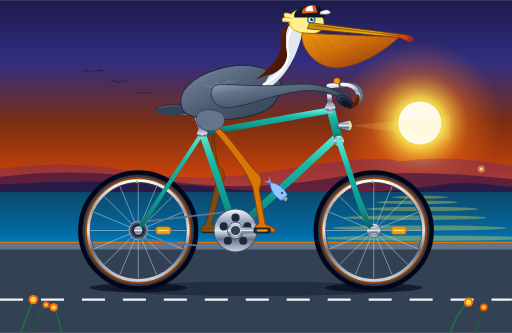
t = 0.00 s
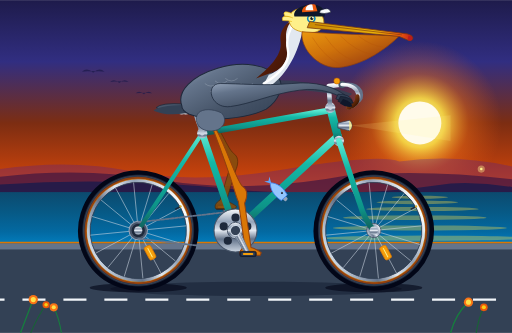
t = 0.34 s
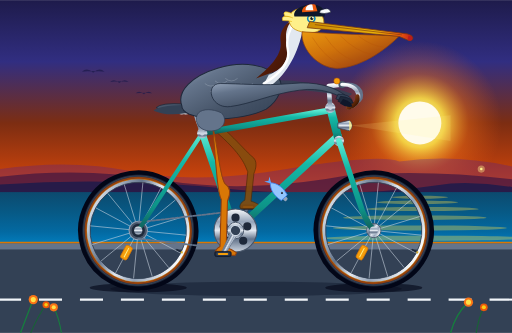
t = 0.66 s
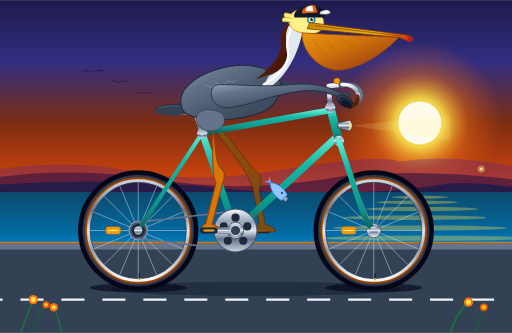
t = 1.00 s
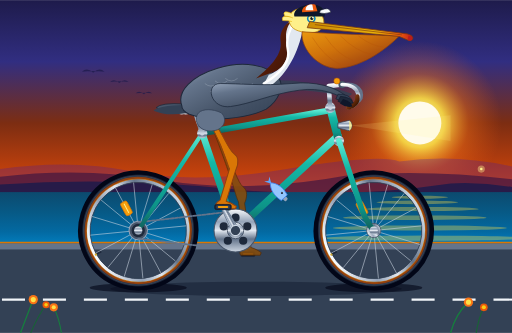
t = 1.34 s
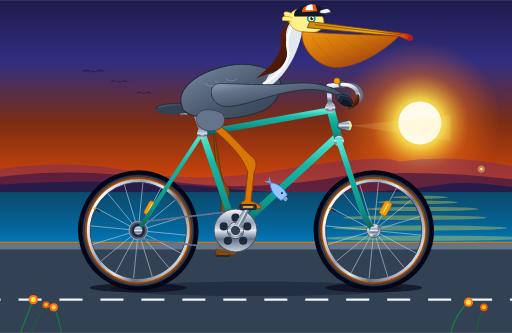
t = 1.66 s

The animated SVG that drew these frames (rendered in a browser with its animation timeline set to each time). Animation: 11 SMIL elements (animate=4,animateTransform=7); one cycle of 2.00 s, repeats indefinitely.

<svg xmlns="http://www.w3.org/2000/svg" viewBox="0 0 1000 650" width="100%" height="100%">
  <defs>
    <!-- Sky & Atmospheric Gradients -->
    <linearGradient id="skyGrad" x1="0" y1="0" x2="0" y2="1">
      <stop offset="0%" stop-color="#1e1b4b"/>
      <stop offset="25%" stop-color="#312e81"/>
      <stop offset="50%" stop-color="#7c2d12"/>
      <stop offset="70%" stop-color="#c2410c"/>
      <stop offset="85%" stop-color="#ea580c"/>
      <stop offset="95%" stop-color="#f59e0b"/>
      <stop offset="100%" stop-color="#fef08a"/>
    </linearGradient>

    <!-- Sun Glow -->
    <radialGradient id="sunGlow" cx="50%" cy="50%" r="50%">
      <stop offset="0%" stop-color="#fffbeb" stop-opacity="1"/>
      <stop offset="30%" stop-color="#fde047" stop-opacity="0.9"/>
      <stop offset="60%" stop-color="#f97316" stop-opacity="0.4"/>
      <stop offset="100%" stop-color="#ea580c" stop-opacity="0"/>
    </radialGradient>

    <!-- Ocean Gradient -->
    <linearGradient id="oceanGrad" x1="0" y1="0" x2="0" y2="1">
      <stop offset="0%" stop-color="#0c4a6e"/>
      <stop offset="35%" stop-color="#075985"/>
      <stop offset="70%" stop-color="#0369a1"/>
      <stop offset="100%" stop-color="#0284c7"/>
    </linearGradient>

    <!-- Chrome & Metal Finishes -->
    <linearGradient id="chromeGrad" x1="0" y1="0" x2="0" y2="1">
      <stop offset="0%" stop-color="#f8fafc"/>
      <stop offset="30%" stop-color="#94a3b8"/>
      <stop offset="50%" stop-color="#e2e8f0"/>
      <stop offset="70%" stop-color="#64748b"/>
      <stop offset="100%" stop-color="#cbd5e1"/>
    </linearGradient>

    <linearGradient id="darkMetalGrad" x1="0" y1="0" x2="1" y2="1">
      <stop offset="0%" stop-color="#475569"/>
      <stop offset="50%" stop-color="#1e293b"/>
      <stop offset="100%" stop-color="#0f172a"/>
    </linearGradient>

    <!-- Bicycle Frame: Retro Seafoam / Celeste Green -->
    <linearGradient id="frameGrad" x1="0" y1="0" x2="0" y2="1">
      <stop offset="0%" stop-color="#5eead4"/>
      <stop offset="30%" stop-color="#14b8a6"/>
      <stop offset="75%" stop-color="#0d9488"/>
      <stop offset="100%" stop-color="#115e59"/>
    </linearGradient>

    <!-- Tire Rubber & Gumwall Gradients -->
    <radialGradient id="tireGrad" cx="50%" cy="50%" r="50%">
      <stop offset="85%" stop-color="#1e293b"/>
      <stop offset="92%" stop-color="#0f172a"/>
      <stop offset="97%" stop-color="#334155"/>
      <stop offset="100%" stop-color="#020617"/>
    </radialGradient>

    <radialGradient id="gumwallGrad" cx="50%" cy="50%" r="50%">
      <stop offset="87%" stop-color="#b45309"/>
      <stop offset="92%" stop-color="#d97706"/>
      <stop offset="97%" stop-color="#f59e0b"/>
      <stop offset="100%" stop-color="#92400e"/>
    </radialGradient>

    <!-- Leather Saddle & Grips -->
    <linearGradient id="leatherGrad" x1="0" y1="0" x2="1" y2="1">
      <stop offset="0%" stop-color="#a16207"/>
      <stop offset="40%" stop-color="#78350f"/>
      <stop offset="80%" stop-color="#451a03"/>
      <stop offset="100%" stop-color="#270e02"/>
    </linearGradient>

    <!-- Pelican Plumage & Beak Gradients -->
    <linearGradient id="pelicanBodyGrad" x1="0" y1="0" x2="1" y2="1">
      <stop offset="0%" stop-color="#94a3b8"/>
      <stop offset="25%" stop-color="#64748b"/>
      <stop offset="60%" stop-color="#475569"/>
      <stop offset="100%" stop-color="#334155"/>
    </linearGradient>

    <linearGradient id="pelicanNeckChestnut" x1="0" y1="0" x2="1" y2="1">
      <stop offset="0%" stop-color="#7c2d12"/>
      <stop offset="50%" stop-color="#541c09"/>
      <stop offset="100%" stop-color="#3b1205"/>
    </linearGradient>

    <linearGradient id="pelicanPouchGrad" x1="0" y1="0" x2="1" y2="1">
      <stop offset="0%" stop-color="#f59e0b"/>
      <stop offset="40%" stop-color="#d97706"/>
      <stop offset="70%" stop-color="#b45309"/>
      <stop offset="100%" stop-color="#854d0e"/>
    </linearGradient>

    <linearGradient id="pelicanBillGrad" x1="0" y1="0" x2="1" y2="0">
      <stop offset="0%" stop-color="#ca8a04"/>
      <stop offset="65%" stop-color="#eab308"/>
      <stop offset="88%" stop-color="#ea580c"/>
      <stop offset="100%" stop-color="#b91c1c"/>
    </linearGradient>

    <!-- Reusable Spoked Wheel Definition -->
    <g id="spokedWheel">
      <!-- Outer Rubber Tire -->
      <circle cx="0" cy="0" r="110" fill="none" stroke="url(#tireGrad)" stroke-width="15"/>
      <!-- Vintage Gumwall Ring -->
      <circle cx="0" cy="0" r="102" fill="none" stroke="url(#gumwallGrad)" stroke-width="5"/>
      <!-- Chrome Wheel Rim -->
      <circle cx="0" cy="0" r="97" fill="none" stroke="url(#chromeGrad)" stroke-width="6"/>
      <circle cx="0" cy="0" r="94" fill="none" stroke="#334155" stroke-width="1.5"/>

      <!-- 16 Pairs of Crossed Radiating Wire Spokes -->
      <g stroke="#cbd5e1" stroke-width="1.2" opacity="0.85">
        <line x1="0" y1="0" x2="94" y2="0"/>
        <line x1="0" y1="0" x2="-94" y2="0"/>
        <line x1="0" y1="0" x2="0" y2="94"/>
        <line x1="0" y1="0" x2="0" y2="-94"/>
        <line x1="0" y1="0" x2="66.5" y2="66.5"/>
        <line x1="0" y1="0" x2="-66.5" y2="66.5"/>
        <line x1="0" y1="0" x2="66.5" y2="-66.5"/>
        <line x1="0" y1="0" x2="-66.5" y2="-66.5"/>
        <line x1="0" y1="0" x2="86.8" y2="36"/>
        <line x1="0" y1="0" x2="-86.8" y2="36"/>
        <line x1="0" y1="0" x2="86.8" y2="-36"/>
        <line x1="0" y1="0" x2="-86.8" y2="-36"/>
        <line x1="0" y1="0" x2="36" y2="86.8"/>
        <line x1="0" y1="0" x2="-36" y2="86.8"/>
        <line x1="0" y1="0" x2="36" y2="-86.8"/>
        <line x1="0" y1="0" x2="-36" y2="-86.8"/>
      </g>

      <!-- Spoke Reflector -->
      <rect x="35" y="-7" width="28" height="14" rx="4" fill="#f59e0b" stroke="#d97706" stroke-width="1.5"/>
      <line x1="39" y1="0" x2="59" y2="0" stroke="#fef08a" stroke-width="2"/>

      <!-- Air Valve Stem -->
      <rect x="-4" y="-94" width="3" height="11" fill="#1e293b"/>
      <rect x="-4.5" y="-97" width="4" height="4" fill="#d4af37"/>

      <!-- Center Axle Shell -->
      <circle cx="0" cy="0" r="14" fill="url(#chromeGrad)" stroke="#475569" stroke-width="1.5"/>
      <circle cx="0" cy="0" r="6" fill="#1e293b"/>
    </g>
  </defs>

  <!-- ==================== BACKGROUND: CALIFORNIA COASTLINE ==================== -->
  <!-- Sky -->
  <rect x="0" y="0" width="1000" height="480" fill="url(#skyGrad)"/>

  <!-- Sun -->
  <circle cx="820" cy="240" r="160" fill="url(#sunGlow)"/>
  <circle cx="820" cy="240" r="42" fill="#fffbeb"/>

  <!-- Distant Headlands / Big Sur Cliffs -->
  <path d="M 0,380 L 0,330 Q 140,310 260,335 T 560,330 T 780,315 Q 890,300 1000,325 L 1000,380 Z" fill="#4c1d95" opacity="0.3"/>
  <path d="M 0,380 L 0,345 Q 160,325 320,352 T 680,342 Q 840,330 1000,350 L 1000,380 Z" fill="#311042" opacity="0.6"/>
  <path d="M 0,380 L 0,360 Q 220,345 440,368 T 880,358 Q 940,355 1000,365 L 1000,380 Z" fill="#1e1b4b" opacity="0.85"/>

  <!-- Pacific Ocean & Sunset Water Reflection -->
  <rect x="0" y="375" width="1000" height="110" fill="url(#oceanGrad)"/>
  <!-- Glistening Sun Reflection on Ocean Waves -->
  <g fill="#fde047" opacity="0.35">
    <ellipse cx="820" cy="385" rx="55" ry="3"/>
    <ellipse cx="815" cy="395" rx="80" ry="3.5"/>
    <ellipse cx="825" cy="408" rx="110" ry="4"/>
    <ellipse cx="810" cy="425" rx="140" ry="4.5"/>
    <ellipse cx="820" cy="445" rx="170" ry="5"/>
    <ellipse cx="830" cy="465" rx="200" ry="5"/>
  </g>
  <!-- Distant Gliding Pelicans in V-Formation -->
  <g fill="#1e1b4b" opacity="0.75">
    <!-- Bird 1 -->
    <path d="M 160,140 Q 170,130 182,142 Q 194,130 204,140 Q 182,137 160,140 Z"/>
    <!-- Bird 2 -->
    <path d="M 215,160 Q 223,152 233,162 Q 243,152 251,160 Q 233,157 215,160 Z"/>
    <!-- Bird 3 -->
    <path d="M 265,182 Q 272,175 281,184 Q 290,175 297,182 Q 281,180 265,182 Z"/>
  </g>

  <!-- Coastal Bluff & Promenade (Roadway) -->
  <rect x="0" y="475" width="1000" height="175" fill="#334155"/>
  <!-- Road Surface Top Shoulder -->
  <rect x="0" y="475" width="1000" height="12" fill="#64748b"/>
  <!-- Sandy Verge -->
  <rect x="0" y="472" width="1000" height="3" fill="#d97706"/>

  <!-- Moving Road Lane Dividers to Reinforce Forward Motion -->
  <line x1="0" y1="585" x2="1000" y2="585" stroke="#f1f5f9" stroke-width="4" stroke-dasharray="45 35">
    <animate attributeName="stroke-dashoffset" from="0" to="-720" dur="2s" repeatCount="indefinite"/>
  </line>

  <!-- Distant Coast Guard / Harbor Light Beacon Flare on Horizon -->
  <circle cx="940" cy="330" r="2.5" fill="#fef08a"/>
  <circle cx="940" cy="330" r="7" fill="#fef08a" opacity="0.4"/>

  <!-- Bicycle & Pelican Cast Ground Shadow -->
  <ellipse cx="500" cy="564" rx="285" ry="14" fill="#0f172a" opacity="0.45"/>
  <ellipse cx="270" cy="562" rx="95" ry="9" fill="#020617" opacity="0.6"/>
  <ellipse cx="730" cy="562" rx="95" ry="9" fill="#020617" opacity="0.6"/>

  <!-- ==================== FAR-SIDE MECHANICAL COMPONENTS ==================== -->

  <!-- Far-Side (Left) Pedal & Crank Arm -->
  <!-- 180 degrees out of phase with near side; rotates clockwise around BB (460, 450) -->
  <g>
    <animateTransform attributeName="transform" type="rotate"
      from="180 460 450" to="540 460 450"
      dur="2s" repeatCount="indefinite"/>
    <!-- Left Crank Arm -->
    <path d="M 460,455 L 512,453 A 7,7 0 0,0 512,447 L 460,445 Z" fill="#64748b" stroke="#334155" stroke-width="1.5"/>
    <circle cx="460" cy="450" r="9" fill="#1e293b"/>
    <!-- Left Pedal Spindle & Body (Counter-rotates to stay level) -->
    <g transform="translate(512, 450)">
      <g>
        <animateTransform attributeName="transform" type="rotate"
          from="-180" to="-540"
          dur="2s" repeatCount="indefinite"/>
        <rect x="-14" y="-5" width="28" height="10" rx="3" fill="#0f172a" stroke="#1e293b" stroke-width="1"/>
        <rect x="-10" y="-2" width="20" height="4" rx="1.5" fill="#d97706"/>
      </g>
    </g>
  </g>

  <!-- Far-Side (Left) Pelican Leg (Darkened for depth; precisely 180° out of phase) -->
  <path fill="#854d0e" stroke="#542c06" stroke-width="1.5" stroke-linejoin="round" opacity="0.9">
    <animate attributeName="d" dur="2s" repeatCount="indefinite" values="
      M 402,232 C 425,230 415,315 430,327 C 442,335 438,351 434,360 L 414,438 C 422,440 430,445 434,448 L 432,453 L 394,453 C 390,448 394,440 402,436 L 422,357 C 416,345 414,325 416,252 C 410,254 402,246 402,232 Z;
      M 402,232 C 425,230 421,303 436,315 C 448,323 444,339 440,348 L 418,418 C 426,420 434,425 438,428 L 436,433 L 398,433 C 394,428 398,420 406,416 L 428,345 C 422,333 420,313 416,252 C 410,254 402,246 402,232 Z;
      M 402,232 C 425,230 430,292 445,304 C 457,312 453,328 449,337 L 429,401 C 437,403 445,408 449,411 L 447,416 L 409,416 C 405,411 409,403 417,399 L 437,334 C 431,322 429,302 416,252 C 410,254 402,246 402,232 Z;
      M 402,232 C 425,230 445,286 460,298 C 472,306 468,322 464,331 L 446,390 C 454,392 462,397 466,400 L 464,405 L 426,405 C 422,400 426,392 434,388 L 452,328 C 446,316 444,296 416,252 C 410,254 402,246 402,232 Z;
      M 402,232 C 425,230 463,285 478,297 C 490,305 486,321 482,330 L 466,386 C 474,388 482,393 486,396 L 484,401 L 446,401 C 442,396 446,388 454,384 L 470,327 C 464,315 462,295 416,252 C 410,254 402,246 402,232 Z;
      M 402,232 C 425,230 475,291 490,303 C 502,311 498,327 494,336 L 486,390 C 494,392 502,397 506,400 L 504,405 L 466,405 C 462,400 466,392 474,388 L 482,333 C 476,321 474,301 416,252 C 410,254 402,246 402,232 Z;
      M 402,232 C 425,230 483,300 498,312 C 510,320 506,336 502,345 L 503,401 C 511,403 519,408 523,411 L 521,416 L 483,416 C 479,411 483,403 491,399 L 490,342 C 484,330 482,310 416,252 C 410,254 402,246 402,232 Z;
      M 402,232 C 425,230 487,312 502,324 C 514,332 510,348 506,357 L 514,418 C 522,420 530,425 534,428 L 532,433 L 494,433 C 490,428 494,420 502,416 L 494,354 C 488,342 486,322 416,252 C 410,254 402,246 402,232 Z;
      M 402,232 C 425,230 487,325 502,337 C 514,345 510,361 506,370 L 518,438 C 526,440 534,445 538,448 L 536,453 L 498,453 C 494,448 498,440 506,436 L 494,367 C 488,355 486,335 416,252 C 410,254 402,246 402,232 Z;
      M 402,232 C 425,230 481,337 496,349 C 508,357 504,373 500,382 L 514,458 C 522,460 530,465 534,468 L 532,473 L 494,473 C 490,468 494,460 502,456 L 488,379 C 482,367 480,347 416,252 C 410,254 402,246 402,232 Z;
      M 402,232 C 425,230 470,348 485,360 C 497,368 493,384 489,393 L 503,475 C 511,477 519,482 523,485 L 521,490 L 483,490 C 479,485 483,477 491,473 L 477,390 C 471,378 469,358 416,252 C 410,254 402,246 402,232 Z;
      M 402,232 C 425,230 455,353 470,365 C 482,373 478,389 474,398 L 486,486 C 494,488 502,493 506,496 L 504,501 L 466,501 C 462,496 466,488 474,484 L 462,395 C 456,383 454,363 416,252 C 410,254 402,246 402,232 Z;
      M 402,232 C 425,230 440,355 455,367 C 467,375 463,391 459,400 L 466,490 C 474,492 482,497 486,500 L 484,505 L 446,505 C 442,500 446,492 454,488 L 447,397 C 441,385 439,365 416,252 C 410,254 402,246 402,232 Z;
      M 402,232 C 425,230 427,350 442,362 C 454,370 450,386 446,395 L 446,486 C 454,488 462,493 466,496 L 464,501 L 426,501 C 422,496 426,488 434,484 L 434,392 C 428,380 426,360 416,252 C 410,254 402,246 402,232 Z;
      M 402,232 C 425,230 420,340 435,352 C 447,360 443,376 439,385 L 429,475 C 437,477 445,482 449,485 L 447,490 L 409,490 C 405,485 409,477 417,473 L 427,382 C 421,370 419,350 416,252 C 410,254 402,246 402,232 Z;
      M 402,232 C 425,230 415,328 430,340 C 442,348 438,364 434,373 L 418,458 C 426,460 434,465 438,468 L 436,473 L 398,473 C 394,468 398,460 406,456 L 422,370 C 416,358 414,338 416,252 C 410,254 402,246 402,232 Z;
      M 402,232 C 425,230 415,315 430,327 C 442,335 438,351 434,360 L 414,438 C 422,440 430,445 434,448 L 432,453 L 394,453 C 390,448 394,440 402,436 L 422,357 C 416,345 414,325 416,252 C 410,254 402,246 402,232 Z
    "/>
  </path>

  <!-- ==================== ROTATING BICYCLE WHEELS ==================== -->

  <!-- Rear Wheel (Axle at 270, 450) -->
  <g transform="translate(270, 450)">
    <g>
      <animateTransform attributeName="transform" type="rotate"
        from="0" to="360"
        dur="2s" repeatCount="indefinite"/>
      <use href="#spokedWheel"/>
    </g>
  </g>

  <!-- Front Wheel (Axle at 730, 450) -->
  <g transform="translate(730, 450)">
    <g>
      <animateTransform attributeName="transform" type="rotate"
        from="0" to="360"
        dur="2s" repeatCount="indefinite"/>
      <use href="#spokedWheel"/>
    </g>
  </g>

  <!-- Rear Wheel Cassette Cog (at 270, 450) -->
  <circle cx="270" cy="450" r="18" fill="#475569" stroke="#94a3b8" stroke-width="2"/>
  <circle cx="270" cy="450" r="13" fill="#1e293b"/>

  <!-- ==================== BICYCLE FRAME & DRIVETRAIN ==================== -->

  <!-- Drive Chain (Loops from Chainring at 460,450 to Rear Cog at 270,450) -->
  <g stroke="#64748b" stroke-width="3.5" fill="none" stroke-linecap="round">
    <line x1="270" y1="434" x2="460" y2="412" stroke-dasharray="6 3"/>
    <line x1="270" y1="466" x2="460" y2="488" stroke-dasharray="6 3"/>
  </g>

  <!-- Frame Tubes Group -->
  <g stroke-linecap="round" stroke-linejoin="round">
    <!-- Chain Stays (Rear Axle 270,450 to BB 460,450) -->
    <line x1="270" y1="450" x2="460" y2="450" stroke="url(#frameGrad)" stroke-width="9"/>

    <!-- Seat Stays (Rear Axle 270,450 to Seat Cluster 395,260) -->
    <line x1="270" y1="450" x2="395" y2="260" stroke="url(#frameGrad)" stroke-width="8"/>

    <!-- Down Tube (Bottom Bracket 460,450 to Lower Head Tube 660,265) -->
    <line x1="460" y1="450" x2="660" y2="265" stroke="url(#frameGrad)" stroke-width="14"/>

    <!-- Seat Tube (Bottom Bracket 460,450 to Seat Cluster 395,260) -->
    <line x1="460" y1="450" x2="395" y2="260" stroke="url(#frameGrad)" stroke-width="13"/>

    <!-- Top Tube (Seat Cluster 395,260 to Upper Head Tube 645,215) -->
    <line x1="395" y1="260" x2="645" y2="215" stroke="url(#frameGrad)" stroke-width="12"/>

    <!-- Head Tube (645,210 to 662,275) -->
    <line x1="645" y1="210" x2="662" y2="275" stroke="url(#frameGrad)" stroke-width="16"/>

    <!-- Chrome Lugs at Joints -->
    <circle cx="395" cy="260" r="10" fill="url(#chromeGrad)"/>
    <circle cx="460" cy="450" r="14" fill="url(#chromeGrad)"/>
    <circle cx="645" cy="210" r="10" fill="url(#chromeGrad)"/>
    <circle cx="662" cy="275" r="10" fill="url(#chromeGrad)"/>

    <!-- Curved Front Fork (Head Tube 662,275 down to Front Axle 730,450) -->
    <path d="M 662,275 L 702,395 Q 712,430 730,450" fill="none" stroke="url(#frameGrad)" stroke-width="11"/>
    <!-- Chrome Fork Crown -->
    <path d="M 658,285 L 668,285" stroke="url(#chromeGrad)" stroke-width="14" stroke-linecap="round"/>
    <!-- Front Dropout Tab -->
    <circle cx="730" cy="450" r="8" fill="url(#chromeGrad)"/>
    <circle cx="270" cy="450" r="8" fill="url(#chromeGrad)"/>
  </g>

  <!-- Water Bottle Cage with Fresh Fish (Pelican's Mid-Ride Snack!) -->
  <g transform="translate(545, 375) rotate(-43)">
    <!-- Cage Bracket -->
    <rect x="-4" y="-12" width="8" height="34" rx="3" fill="#94a3b8"/>
    <!-- The Fish in the Cage -->
    <path d="M 0,-25 C 10,-15 12,0 8,15 L -8,15 C -12,0 -10,-15 0,-25 Z" fill="#93c5fd" stroke="#3b82f6" stroke-width="1.5"/>
    <!-- Fish Tail Fins sticking up -->
    <path d="M 0,-22 L -7,-35 L 0,-30 L 7,-35 Z" fill="#60a5fa"/>
    <!-- Fish Eye -->
    <circle cx="3" cy="5" r="2" fill="#020617"/>
    <circle cx="3.5" cy="4.5" r="0.7" fill="#ffffff"/>
  </g>

  <!-- Front Chainring (Mounted to Bottom Bracket at 460, 450) -->
  <circle cx="460" cy="450" r="42" fill="url(#chromeGrad)" stroke="#475569" stroke-width="2"/>
  <!-- Chainring Cutouts for Vintage Crankset Style -->
  <circle cx="460" cy="425" r="8" fill="#1e293b"/>
  <circle cx="483" cy="442" r="8" fill="#1e293b"/>
  <circle cx="475" cy="470" r="8" fill="#1e293b"/>
  <circle cx="445" cy="470" r="8" fill="#1e293b"/>
  <circle cx="437" cy="442" r="8" fill="#1e293b"/>
  <circle cx="460" cy="450" r="16" fill="url(#chromeGrad)" stroke="#334155" stroke-width="1.5"/>

  <!-- ==================== SADDLE & COCKPIT ==================== -->

  <!-- Seatpost & Vintage Leather Saddle -->
  <g>
    <!-- Chrome Seatpost extending from 395,260 up to 380,215 -->
    <line x1="395" y1="260" x2="380" y2="215" stroke="url(#chromeGrad)" stroke-width="9" stroke-linecap="round"/>
    <rect x="375" y="218" width="12" height="6" rx="2" fill="#475569"/>

    <!-- Saddle Chrome Coil Springs -->
    <circle cx="355" cy="216" r="6" fill="none" stroke="url(#chromeGrad)" stroke-width="3"/>
    <circle cx="363" cy="216" r="6" fill="none" stroke="url(#chromeGrad)" stroke-width="3"/>

    <!-- Contoured Brooks-Style Saddle -->
    <path d="M 342,210 Q 360,205 385,207 Q 418,209 428,214 Q 425,221 412,221 Q 380,220 348,220 Q 340,218 342,210 Z"
          fill="url(#leatherGrad)" stroke="#270e02" stroke-width="1.5"/>
    <!-- Copper Saddle Rivets -->
    <circle cx="347" cy="212" r="1.5" fill="#f59e0b"/>
    <circle cx="355" cy="211" r="1.5" fill="#f59e0b"/>
    <circle cx="363" cy="211" r="1.5" fill="#f59e0b"/>
  </g>

  <!-- Handlebar Stem & Swept Dropped Bars -->
  <g>
    <!-- Chrome Quill Stem (From 645,210 up to 642,168 and forward to 668,165) -->
    <path d="M 645,210 L 642,168 L 668,165" fill="none" stroke="url(#chromeGrad)" stroke-width="9" stroke-linecap="round" stroke-linejoin="round"/>
    <!-- Handlebar Clamp -->
    <circle cx="668" cy="165" r="7" fill="#475569"/>

    <!-- Far Side Bar / Drop -->
    <path d="M 668,165 Q 695,160 705,178 Q 710,195 696,200" fill="none" stroke="#64748b" stroke-width="6" stroke-linecap="round"/>

    <!-- Near Side Chrome Handlebar Bar Curve -->
    <path d="M 668,165 Q 695,165 700,185 Q 702,205 680,210" fill="none" stroke="url(#chromeGrad)" stroke-width="7" stroke-linecap="round"/>
    <!-- Honey Leather Stitched Bar Wrap / Grip -->
    <path d="M 698,188 Q 700,205 680,210" fill="none" stroke="url(#leatherGrad)" stroke-width="8.5" stroke-linecap="round"/>

    <!-- Vintage Chrome Bullet Headlight -->
    <path d="M 660,240 L 682,235 A 12,12 0 0,1 682,255 L 660,250 Z" fill="url(#chromeGrad)" stroke="#334155" stroke-width="1.5"/>
    <path d="M 682,235 A 12,12 0 0,1 682,255 Z" fill="#fef08a" opacity="0.8"/>
    <!-- Subtle Golden Light Beam -->
    <polygon points="685,245 880,225 880,275" fill="#fef08a" opacity="0.15"/>

    <!-- Handlebar Brass Bell -->
    <circle cx="658" cy="158" r="6" fill="#f59e0b" stroke="#b45309" stroke-width="1"/>
  </g>

  <!-- ==================== THE PELICAN (SEATED & CYCLING) ==================== -->
  <!-- Pelican Torso, Head, Neck, Beak, and Wings with natural cadence vertical bobbing -->
  <g>
    <!-- Subtle rhythmic bobbing synchronized with 2 pedaling strokes per cycle -->
    <animateTransform attributeName="transform" type="translate"
      values="0,0; 0,-3; 0,0; 0,-3; 0,0"
      dur="2s" repeatCount="indefinite"/>

    <!-- Tail Feathers Extending behind saddle -->
    <path d="M 360,205 Q 315,202 305,212 Q 330,225 365,220 Z" fill="#475569" stroke="#1e293b" stroke-width="1.5"/>
    <path d="M 358,207 Q 310,208 300,218 Q 328,230 364,222 Z" fill="#334155"/>

    <!-- Far Wing (Resting forward on far handlebar grip) -->
    <path d="M 430,170 Q 560,140 688,185 Q 675,198 650,185 Q 520,165 425,188 Z" fill="#334155" opacity="0.85"/>

    <!-- Main Pelican Body (Torso / Flank seated on the saddle) -->
    <path d="M 355,208 C 345,180 375,150 425,135 C 475,120 525,128 545,155 C 555,170 545,198 520,215 C 480,235 410,240 370,225 C 358,220 355,215 355,208 Z"
          fill="url(#pelicanBodyGrad)" stroke="#1e293b" stroke-width="2"/>

    <!-- Scalloped Feather Plumage Texture on Body -->
    <g fill="none" stroke="#cbd5e1" stroke-width="1.2" opacity="0.4">
      <path d="M 400,165 Q 412,175 424,165"/>
      <path d="M 420,160 Q 432,170 444,160"/>
      <path d="M 440,155 Q 452,165 464,155"/>
      <path d="M 410,180 Q 422,190 434,180"/>
      <path d="M 430,175 Q 442,185 454,175"/>
      <path d="M 450,170 Q 462,180 474,170"/>
      <path d="M 470,165 Q 482,175 494,165"/>
      <path d="M 425,198 Q 437,208 449,198"/>
      <path d="M 445,192 Q 457,202 469,192"/>
    </g>

    <!-- S-Curved Neck -->
    <!-- Foreneck Base & Breast -->
    <path d="M 525,148 C 550,140 565,115 558,85 C 550,55 565,38 580,38 C 595,38 595,55 585,85 C 572,125 548,165 508,180 Z"
          fill="#e2e8f0"/>
    <!-- Hindneck: Rich Breeding Chestnut-Brown Patch with White Lateral Stripe -->
    <path d="M 535,142 C 555,135 568,110 560,82 C 555,62 566,42 576,40 C 568,40 545,55 548,82 C 552,105 532,130 500,155 Z"
          fill="url(#pelicanNeckChestnut)"/>
    <!-- Crisp White Stripe running down side of neck -->
    <path d="M 576,44 C 565,58 558,80 562,98 C 568,120 550,145 515,165" fill="none" stroke="#ffffff" stroke-width="4.5" stroke-linecap="round"/>

    <!-- Pelican Head (Skull & Pale Yellow Crown Crest) -->
    <path d="M 565,45 C 560,25 580,15 605,18 C 625,20 635,35 632,52 C 628,62 615,68 595,65 C 575,62 568,55 565,45 Z"
          fill="#fef08a" stroke="#ca8a04" stroke-width="1.5"/>

    <!-- Feathery Nuchal Crest Tufts at Back of Head -->
    <path d="M 568,35 Q 548,30 552,42 Q 565,42 570,44" fill="#fef08a" stroke="#eab308" stroke-width="1.2"/>
    <path d="M 570,28 Q 550,20 556,33 Q 568,34 572,37" fill="#fef08a" stroke="#eab308" stroke-width="1.2"/>

    <!-- California Pelican Characteristic Eye Patch (Cobalt/Cyan Orbital Skin) -->
    <circle cx="608" cy="38" r="8.5" fill="#0284c7"/>
    <!-- Straw Yellow Iris & Alert Pupil -->
    <circle cx="608" cy="38" r="5.5" fill="#fef08a"/>
    <circle cx="609" cy="38" r="3" fill="#0f172a"/>
    <circle cx="610.5" cy="36.5" r="1.2" fill="#ffffff"/>

    <!-- Huge Expandable Throat Pouch (Gular Pouch) with Gentle Elastic Breathing Animation -->
    <g>
      <path d="M 590,64 C 585,95 620,135 660,132 C 710,128 755,95 780,72 C 720,70 650,68 590,64 Z"
            fill="url(#pelicanPouchGrad)" stroke="#92400e" stroke-width="1.5" opacity="0.95">
        <animate attributeName="d" dur="2s" repeatCount="indefinite" values="
          M 590,64 C 585,95 620,135 660,132 C 710,128 755,95 780,72 C 720,70 650,68 590,64 Z;
          M 590,64 C 587,98 624,140 665,137 C 714,131 757,96 780,72 C 720,70 650,68 590,64 Z;
          M 590,64 C 585,95 620,135 660,132 C 710,128 755,95 780,72 C 720,70 650,68 590,64 Z
        "/>
      </path>
      <!-- Throat Pouch Delicate Vascular Elastic Stretch Lines -->
      <path d="M 610,75 Q 635,115 665,128" fill="none" stroke="#b45309" stroke-width="1.2" opacity="0.5"/>
      <path d="M 635,73 Q 660,110 690,120" fill="none" stroke="#b45309" stroke-width="1.2" opacity="0.5"/>
      <path d="M 665,72 Q 695,102 725,108" fill="none" stroke="#b45309" stroke-width="1.2" opacity="0.5"/>
      <path d="M 700,72 Q 725,92 750,94" fill="none" stroke="#b45309" stroke-width="1.2" opacity="0.5"/>
    </g>

    <!-- Enormous Bill (Upper Mandible with Hooked Nail/Unguis at Tip) -->
    <path d="M 605,44 L 795,68 Q 808,71 806,78 Q 803,83 796,80 L 780,73 L 600,56 Z"
          fill="url(#pelicanBillGrad)" stroke="#78350f" stroke-width="1.5"/>
    <!-- Downcurved Tip Hook (Nail) Highlight -->
    <path d="M 798,71 Q 808,73 805,79 Q 802,83 796,80 Z" fill="#b91c1c"/>
    <!-- Lateral Bill Groove Line -->
    <line x1="615" y1="50" x2="785" y2="70" stroke="#78350f" stroke-width="1.2"/>

    <!-- Jaunty Vintage Cycling Cap Perched on Head -->
    <g>
      <!-- Cap Dome (Tricolor Navy with White & Coral Orange Racing Stripes) -->
      <path d="M 575,34 C 570,18 600,6 620,12 C 632,16 636,25 634,34 Z" fill="#0f172a"/>
      <path d="M 590,26 C 588,14 606,8 616,11 L 620,24 Z" fill="#ea580c"/>
      <path d="M 597,22 C 596,13 605,10 610,11 L 612,22 Z" fill="#ffffff"/>
      <!-- Small Turned-Up Cap Visor/Brim -->
      <path d="M 626,22 Q 644,14 646,26 Q 632,30 624,27 Z" fill="#f8fafc" stroke="#0f172a" stroke-width="1"/>
    </g>

    <!-- Near Wing (Arm naturally reaching forward to grip near handlebar) -->
    <g>
      <!-- Upper Wing Joint (Shoulder & Elbow) -->
      <path d="M 430,165 C 400,165 410,215 450,210 C 490,205 530,185 585,178 C 625,172 660,185 680,200 C 685,204 690,200 682,194 C 655,170 615,160 570,165 C 510,170 470,165 430,165 Z"
            fill="url(#pelicanBodyGrad)" stroke="#1e293b" stroke-width="1.5"/>

      <!-- Primary Flight Feathers curling like agile fingers around the grip -->
      <path d="M 660,186 Q 682,185 688,198 Q 675,204 656,195 Z" fill="#334155" stroke="#0f172a" stroke-width="1"/>
      <path d="M 665,190 Q 687,192 690,203 Q 678,208 660,200 Z" fill="#1e293b" stroke="#0f172a" stroke-width="1"/>
      <path d="M 670,195 Q 688,200 688,210 Q 676,213 664,204 Z" fill="#0f172a"/>
    </g>
  </g>

  <!-- ==================== NEAR-SIDE ROTATING CRANK & SYNCHRONIZED LEG ==================== -->

  <!-- Near-Side Pelican Leg & Totipalmate Webbed Foot -->
  <!-- Fully synchronized 16-keyframe continuous anatomical pedaling motion -->
  <path fill="#d97706" stroke="#92400e" stroke-width="2" stroke-linejoin="round">
    <animate attributeName="d" dur="2s" repeatCount="indefinite" values="
      M 402,232 C 425,230 487,325 502,337 C 514,345 510,361 506,370 L 518,438 C 526,440 534,445 538,448 L 536,453 L 498,453 C 494,448 498,440 506,436 L 494,367 C 488,355 486,335 416,252 C 410,254 402,246 402,232 Z;
      M 402,232 C 425,230 481,337 496,349 C 508,357 504,373 500,382 L 514,458 C 522,460 530,465 534,468 L 532,473 L 494,473 C 490,468 494,460 502,456 L 488,379 C 482,367 480,347 416,252 C 410,254 402,246 402,232 Z;
      M 402,232 C 425,230 470,348 485,360 C 497,368 493,384 489,393 L 503,475 C 511,477 519,482 523,485 L 521,490 L 483,490 C 479,485 483,477 491,473 L 477,390 C 471,378 469,358 416,252 C 410,254 402,246 402,232 Z;
      M 402,232 C 425,230 455,353 470,365 C 482,373 478,389 474,398 L 486,486 C 494,488 502,493 506,496 L 504,501 L 466,501 C 462,496 466,488 474,484 L 462,395 C 456,383 454,363 416,252 C 410,254 402,246 402,232 Z;
      M 402,232 C 425,230 440,355 455,367 C 467,375 463,391 459,400 L 466,490 C 474,492 482,497 486,500 L 484,505 L 446,505 C 442,500 446,492 454,488 L 447,397 C 441,385 439,365 416,252 C 410,254 402,246 402,232 Z;
      M 402,232 C 425,230 427,350 442,362 C 454,370 450,386 446,395 L 446,486 C 454,488 462,493 466,496 L 464,501 L 426,501 C 422,496 426,488 434,484 L 434,392 C 428,380 426,360 416,252 C 410,254 402,246 402,232 Z;
      M 402,232 C 425,230 420,340 435,352 C 447,360 443,376 439,385 L 429,475 C 437,477 445,482 449,485 L 447,490 L 409,490 C 405,485 409,477 417,473 L 427,382 C 421,370 419,350 416,252 C 410,254 402,246 402,232 Z;
      M 402,232 C 425,230 415,328 430,340 C 442,348 438,364 434,373 L 418,458 C 426,460 434,465 438,468 L 436,473 L 398,473 C 394,468 398,460 406,456 L 422,370 C 416,358 414,338 416,252 C 410,254 402,246 402,232 Z;
      M 402,232 C 425,230 415,315 430,327 C 442,335 438,351 434,360 L 414,438 C 422,440 430,445 434,448 L 432,453 L 394,453 C 390,448 394,440 402,436 L 422,357 C 416,345 414,325 416,252 C 410,254 402,246 402,232 Z;
      M 402,232 C 425,230 421,303 436,315 C 448,323 444,339 440,348 L 418,418 C 426,420 434,425 438,428 L 436,433 L 398,433 C 394,428 398,420 406,416 L 428,345 C 422,333 420,313 416,252 C 410,254 402,246 402,232 Z;
      M 402,232 C 425,230 430,292 445,304 C 457,312 453,328 449,337 L 429,401 C 437,403 445,408 449,411 L 447,416 L 409,416 C 405,411 409,403 417,399 L 437,334 C 431,322 429,302 416,252 C 410,254 402,246 402,232 Z;
      M 402,232 C 425,230 445,286 460,298 C 472,306 468,322 464,331 L 446,390 C 454,392 462,397 466,400 L 464,405 L 426,405 C 422,400 426,392 434,388 L 452,328 C 446,316 444,296 416,252 C 410,254 402,246 402,232 Z;
      M 402,232 C 425,230 463,285 478,297 C 490,305 486,321 482,330 L 466,386 C 474,388 482,393 486,396 L 484,401 L 446,401 C 442,396 446,388 454,384 L 470,327 C 464,315 462,295 416,252 C 410,254 402,246 402,232 Z;
      M 402,232 C 425,230 475,291 490,303 C 502,311 498,327 494,336 L 486,390 C 494,392 502,397 506,400 L 504,405 L 466,405 C 462,400 466,392 474,388 L 482,333 C 476,321 474,301 416,252 C 410,254 402,246 402,232 Z;
      M 402,232 C 425,230 483,300 498,312 C 510,320 506,336 502,345 L 503,401 C 511,403 519,408 523,411 L 521,416 L 483,416 C 479,411 483,403 491,399 L 490,342 C 484,330 482,310 416,252 C 410,254 402,246 402,232 Z;
      M 402,232 C 425,230 487,312 502,324 C 514,332 510,348 506,357 L 514,418 C 522,420 530,425 534,428 L 532,433 L 494,433 C 490,428 494,420 502,416 L 494,354 C 488,342 486,322 416,252 C 410,254 402,246 402,232 Z;
      M 402,232 C 425,230 487,325 502,337 C 514,345 510,361 506,370 L 518,438 C 526,440 534,445 538,448 L 536,453 L 498,453 C 494,448 498,440 506,436 L 494,367 C 488,355 486,335 416,252 C 410,254 402,246 402,232 Z
    "/>
  </path>

  <!-- Near-Side Feathered Thigh Fluff Covering Hip Joint -->
  <path d="M 388,220 C 375,235 390,260 418,255 C 438,252 445,232 432,220 C 415,212 396,212 388,220 Z"
        fill="#64748b" stroke="#334155" stroke-width="1.5"/>

  <!-- Near-Side (Right) Crank Arm & Pedal Assembly -->
  <!-- Rotates clockwise around Bottom Bracket spindle (460, 450) -->
  <g>
    <animateTransform attributeName="transform" type="rotate"
      from="0 460 450" to="360 460 450"
      dur="2s" repeatCount="indefinite"/>

    <!-- Polished Chrome Crank Arm (BB 460,450 to Pedal Spindle 512,450) -->
    <path d="M 460,457 L 512,454 A 8,8 0 0,0 512,446 L 460,443 Z"
          fill="url(#chromeGrad)" stroke="#64748b" stroke-width="1.5"/>
    <circle cx="460" cy="450" r="10" fill="#334155" stroke="#cbd5e1" stroke-width="2"/>
    <circle cx="512" cy="450" r="4.5" fill="#475569"/>

    <!-- Near Pedal (Mounted at 512, 450; Counter-rotates to stay level under foot) -->
    <g transform="translate(512, 450)">
      <g>
        <animateTransform attributeName="transform" type="rotate"
          from="0" to="-360"
          dur="2s" repeatCount="indefinite"/>

        <!-- Pedal Axle Cap -->
        <circle cx="0" cy="0" r="3.5" fill="#94a3b8"/>
        <!-- Pedal Platform Body & Serrated Cage -->
        <rect x="-16" y="-5" width="32" height="10" rx="3" fill="#1e293b" stroke="#0f172a" stroke-width="1.5"/>
        <rect x="-13" y="-3" width="26" height="6" rx="2" fill="#334155"/>
        <!-- Amber Safety Reflector -->
        <rect x="-10" y="-2" width="20" height="4" rx="1.5" fill="#f59e0b"/>
      </g>
    </g>
  </g>

  <!-- ==================== FOREGROUND: COASTAL FLORA ACCENTS ==================== -->
  <!-- California Golden Poppies & Dune Grasses along Lower Edge -->
  <g>
    <!-- Stems -->
    <path d="M 40,650 Q 55,610 65,585" stroke="#15803d" stroke-width="2.5" fill="none"/>
    <path d="M 60,650 Q 75,615 90,595" stroke="#166534" stroke-width="2" fill="none"/>
    <path d="M 120,650 Q 115,620 105,600" stroke="#15803d" stroke-width="2" fill="none"/>
    <path d="M 880,650 Q 890,612 915,590" stroke="#15803d" stroke-width="2.5" fill="none"/>
    <path d="M 930,650 Q 935,620 945,600" stroke="#166534" stroke-width="2" fill="none"/>

    <!-- California Poppy Blossoms (Eschscholzia californica) -->
    <!-- Poppy 1 -->
    <circle cx="65" cy="585" r="9" fill="#f97316"/>
    <circle cx="65" cy="585" r="5" fill="#fde047"/>
    <!-- Poppy 2 -->
    <circle cx="90" cy="595" r="7" fill="#ea580c"/>
    <circle cx="90" cy="595" r="3.5" fill="#facc15"/>
    <!-- Poppy 3 -->
    <circle cx="105" cy="600" r="8" fill="#f97316"/>
    <circle cx="105" cy="600" r="4" fill="#fde047"/>
    <!-- Poppy 4 -->
    <circle cx="915" cy="590" r="9" fill="#f97316"/>
    <circle cx="915" cy="590" r="5" fill="#fde047"/>
    <!-- Poppy 5 -->
    <circle cx="945" cy="600" r="7.5" fill="#ea580c"/>
    <circle cx="945" cy="600" r="4" fill="#facc15"/>
  </g>
</svg>
